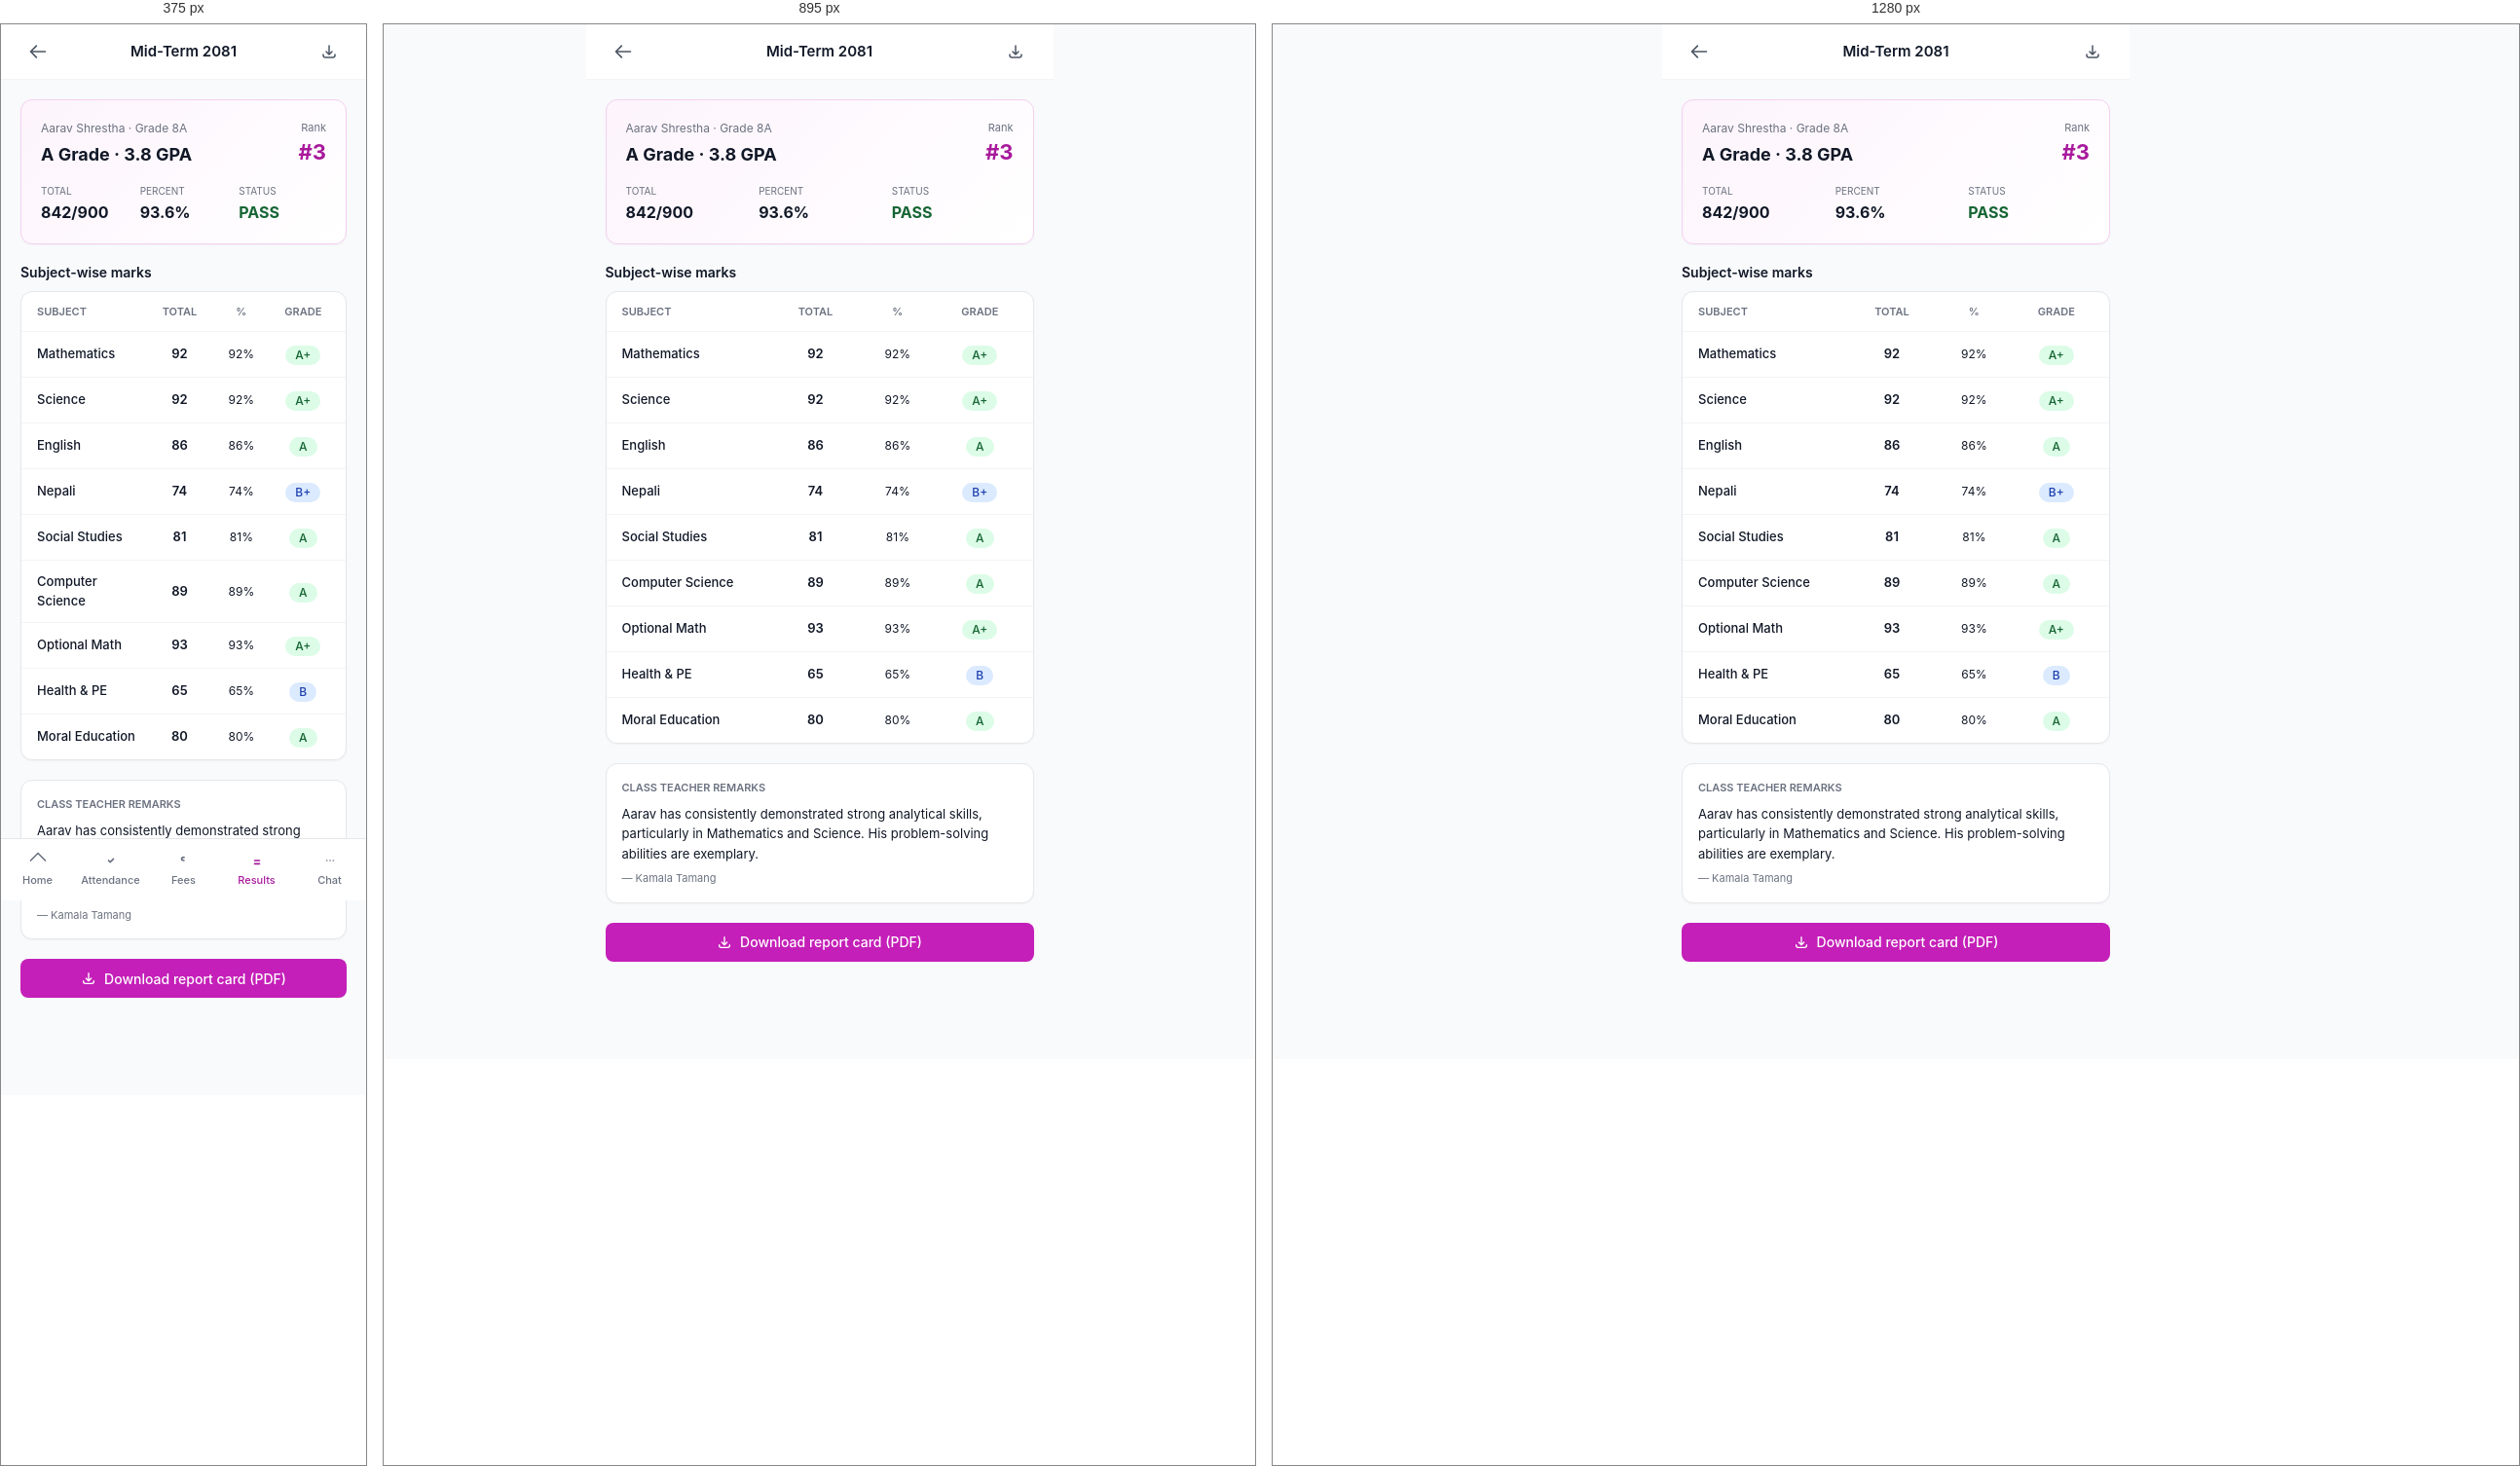
Rendered at 375 px, 895 px and 1280 px, left to right.

<!-- file: result-detail.html -->
<!doctype html>
<html lang="en">
<head>
  <meta charset="utf-8">
  <meta name="viewport" content="width=device-width, initial-scale=1, viewport-fit=cover">
  <title>Result Detail · Parent</title>
  <link rel="stylesheet" href="../assets/css/theme.css">
  <link rel="stylesheet" href="../assets/css/components.css">
  <link rel="stylesheet" href="../assets/css/pages.css">
  <style>
    .mobile-page { max-width: 480px; margin: 0 auto; min-height: 100vh; padding-bottom: 80px; background: var(--ink-50); }
  </style>
</head>
<body>

<div class="mobile-page">

  <header style="position:sticky;top:0;z-index:20;background:#fff;border-bottom:1px solid var(--ink-100);">
    <div style="padding:0 20px;height:56px;display:flex;align-items:center;justify-content:space-between;">
      <a href="results.html" class="btn btn-ghost btn-icon"><svg width="20" height="20" fill="none" stroke="currentColor" viewBox="0 0 24 24" stroke-width="2"><path stroke-linecap="round" stroke-linejoin="round" d="M10 19l-7-7m0 0l7-7m-7 7h18"/></svg></a>
      <p style="font-size:15px;font-weight:600;">Mid-Term 2081</p>
      <button class="btn btn-ghost btn-icon"><svg width="18" height="18" fill="none" stroke="currentColor" viewBox="0 0 24 24" stroke-width="2"><path stroke-linecap="round" stroke-linejoin="round" d="M4 16v1a3 3 0 003 3h10a3 3 0 003-3v-1m-4-4l-4 4m0 0l-4-4m4 4V4"/></svg></button>
    </div>
  </header>

  <!-- Summary -->
  <div style="padding:20px;">
    <div class="card" style="padding:20px;background:linear-gradient(135deg,var(--primary-50),#fff);border-color:var(--primary-200);">
      <div style="display:flex;justify-content:space-between;align-items:center;">
        <div>
          <p style="font-size:12px;color:var(--ink-500);margin:0;">Aarav Shrestha · Grade 8A</p>
          <p style="font-size:18px;font-weight:700;margin-top:4px;">A Grade · 3.8 GPA</p>
        </div>
        <div style="text-align:right;">
          <p style="font-size:11px;color:var(--ink-500);">Rank</p>
          <p style="font-size:22px;font-weight:700;color:var(--primary-600);">#3</p>
        </div>
      </div>
      <div style="display:grid;grid-template-columns:repeat(3,1fr);gap:12px;margin-top:16px;">
        <div><p style="font-size:10px;color:var(--ink-500);text-transform:uppercase;">Total</p><p style="font-size:16px;font-weight:700;margin-top:2px;">842/900</p></div>
        <div><p style="font-size:10px;color:var(--ink-500);text-transform:uppercase;">Percent</p><p style="font-size:16px;font-weight:700;margin-top:2px;">93.6%</p></div>
        <div><p style="font-size:10px;color:var(--ink-500);text-transform:uppercase;">Status</p><p style="font-size:16px;font-weight:700;color:#166534;margin-top:2px;">PASS</p></div>
      </div>
    </div>
  </div>

  <!-- Subject-wise marks -->
  <div style="padding:0 20px 20px;">
    <h3 style="font-size:14px;font-weight:600;margin:0 0 10px;">Subject-wise marks</h3>
    <div class="card">
      <div style="padding:12px 16px;display:grid;grid-template-columns:2fr 1fr 1fr 1fr;gap:8px;font-size:11px;font-weight:600;text-transform:uppercase;color:var(--ink-500);border-bottom:1px solid var(--ink-100);">
        <div>Subject</div><div style="text-align:center;">Total</div><div style="text-align:center;">%</div><div style="text-align:center;">Grade</div>
      </div>

      <div style="padding:12px 16px;display:grid;grid-template-columns:2fr 1fr 1fr 1fr;gap:8px;align-items:center;border-bottom:1px solid var(--ink-100);">
        <div><p style="font-size:13px;font-weight:500;margin:0;">Mathematics</p></div>
        <div style="text-align:center;font-size:13px;font-weight:600;">92</div>
        <div style="text-align:center;font-size:12px;">92%</div>
        <div style="text-align:center;"><span class="badge badge-success">A+</span></div>
      </div>

      <div style="padding:12px 16px;display:grid;grid-template-columns:2fr 1fr 1fr 1fr;gap:8px;align-items:center;border-bottom:1px solid var(--ink-100);">
        <div><p style="font-size:13px;font-weight:500;margin:0;">Science</p></div>
        <div style="text-align:center;font-size:13px;font-weight:600;">92</div>
        <div style="text-align:center;font-size:12px;">92%</div>
        <div style="text-align:center;"><span class="badge badge-success">A+</span></div>
      </div>

      <div style="padding:12px 16px;display:grid;grid-template-columns:2fr 1fr 1fr 1fr;gap:8px;align-items:center;border-bottom:1px solid var(--ink-100);">
        <div><p style="font-size:13px;font-weight:500;margin:0;">English</p></div>
        <div style="text-align:center;font-size:13px;font-weight:600;">86</div>
        <div style="text-align:center;font-size:12px;">86%</div>
        <div style="text-align:center;"><span class="badge badge-success">A</span></div>
      </div>

      <div style="padding:12px 16px;display:grid;grid-template-columns:2fr 1fr 1fr 1fr;gap:8px;align-items:center;border-bottom:1px solid var(--ink-100);">
        <div><p style="font-size:13px;font-weight:500;margin:0;">Nepali</p></div>
        <div style="text-align:center;font-size:13px;font-weight:600;">74</div>
        <div style="text-align:center;font-size:12px;">74%</div>
        <div style="text-align:center;"><span class="badge badge-info">B+</span></div>
      </div>

      <div style="padding:12px 16px;display:grid;grid-template-columns:2fr 1fr 1fr 1fr;gap:8px;align-items:center;border-bottom:1px solid var(--ink-100);">
        <div><p style="font-size:13px;font-weight:500;margin:0;">Social Studies</p></div>
        <div style="text-align:center;font-size:13px;font-weight:600;">81</div>
        <div style="text-align:center;font-size:12px;">81%</div>
        <div style="text-align:center;"><span class="badge badge-success">A</span></div>
      </div>

      <div style="padding:12px 16px;display:grid;grid-template-columns:2fr 1fr 1fr 1fr;gap:8px;align-items:center;border-bottom:1px solid var(--ink-100);">
        <div><p style="font-size:13px;font-weight:500;margin:0;">Computer Science</p></div>
        <div style="text-align:center;font-size:13px;font-weight:600;">89</div>
        <div style="text-align:center;font-size:12px;">89%</div>
        <div style="text-align:center;"><span class="badge badge-success">A</span></div>
      </div>

      <div style="padding:12px 16px;display:grid;grid-template-columns:2fr 1fr 1fr 1fr;gap:8px;align-items:center;border-bottom:1px solid var(--ink-100);">
        <div><p style="font-size:13px;font-weight:500;margin:0;">Optional Math</p></div>
        <div style="text-align:center;font-size:13px;font-weight:600;">93</div>
        <div style="text-align:center;font-size:12px;">93%</div>
        <div style="text-align:center;"><span class="badge badge-success">A+</span></div>
      </div>

      <div style="padding:12px 16px;display:grid;grid-template-columns:2fr 1fr 1fr 1fr;gap:8px;align-items:center;border-bottom:1px solid var(--ink-100);">
        <div><p style="font-size:13px;font-weight:500;margin:0;">Health &amp; PE</p></div>
        <div style="text-align:center;font-size:13px;font-weight:600;">65</div>
        <div style="text-align:center;font-size:12px;">65%</div>
        <div style="text-align:center;"><span class="badge badge-info">B</span></div>
      </div>

      <div style="padding:12px 16px;display:grid;grid-template-columns:2fr 1fr 1fr 1fr;gap:8px;align-items:center;">
        <div><p style="font-size:13px;font-weight:500;margin:0;">Moral Education</p></div>
        <div style="text-align:center;font-size:13px;font-weight:600;">80</div>
        <div style="text-align:center;font-size:12px;">80%</div>
        <div style="text-align:center;"><span class="badge badge-success">A</span></div>
      </div>
    </div>
  </div>

  <!-- Remarks -->
  <div style="padding:0 20px 20px;">
    <div class="card" style="padding:16px;">
      <p style="font-size:11px;color:var(--ink-500);font-weight:600;text-transform:uppercase;margin:0;">Class teacher remarks</p>
      <p style="font-size:13px;margin-top:8px;line-height:1.6;">Aarav has consistently demonstrated strong analytical skills, particularly in Mathematics and Science. His problem-solving abilities are exemplary.</p>
      <p style="font-size:11px;color:var(--ink-500);margin-top:6px;">— Kamala Tamang</p>
    </div>
  </div>

  <div style="padding:0 20px 20px;">
    <button class="btn btn-primary btn-block" onclick="window.toast('Downloading report card PDF...','info')">
      <svg width="16" height="16" fill="none" stroke="currentColor" viewBox="0 0 24 24" stroke-width="2"><path stroke-linecap="round" stroke-linejoin="round" d="M4 16v1a3 3 0 003 3h10a3 3 0 003-3v-1m-4-4l-4 4m0 0l-4-4m4 4V4"/></svg>
      Download report card (PDF)
    </button>
  </div>

  <nav class="mobile-nav" style="max-width:480px;margin:0 auto;">
    <div class="mobile-nav-grid">
      <a href="dashboard.html" class="mobile-nav-item"><svg fill="none" stroke="currentColor" viewBox="0 0 24 24" stroke-width="2"><path stroke-linecap="round" stroke-linejoin="round" d="M3 12l9-9 9 9"/></svg>Home</a>
      <a href="attendance.html" class="mobile-nav-item"><svg fill="none" stroke="currentColor" viewBox="0 0 24 24" stroke-width="2"><path stroke-linecap="round" stroke-linejoin="round" d="M9 12l2 2 4-4"/></svg>Attendance</a>
      <a href="fees.html" class="mobile-nav-item"><svg fill="none" stroke="currentColor" viewBox="0 0 24 24" stroke-width="2"><path stroke-linecap="round" stroke-linejoin="round" d="M12 8c-1.657 0-3 .895-3 2s1.343 2 3 2"/></svg>Fees</a>
      <a href="results.html" class="mobile-nav-item active"><svg fill="none" stroke="currentColor" viewBox="0 0 24 24" stroke-width="2"><path stroke-linecap="round" stroke-linejoin="round" d="M9 12h6m-6 4h6"/></svg>Results</a>
      <a href="messages.html" class="mobile-nav-item"><svg fill="none" stroke="currentColor" viewBox="0 0 24 24" stroke-width="2"><path stroke-linecap="round" stroke-linejoin="round" d="M8 12h.01M12 12h.01M16 12h.01"/></svg>Chat</a>
    </div>
  </nav>

</div>

<script src="../assets/js/app.js"></script>
</body>
</html>

/* @media block from pages.css */
@media (max-width: 1023px) {
  .sidebar { transform: translateX(-100%); box-shadow: var(--shadow-pop); }
  .sidebar.open { transform: translateX(0); }
  .main { margin-left: 0; }
  .hamburger { display: flex; }
  .main-content { padding: 16px; }
}

/* @media block from pages.css */
@media (max-width: 767px) {
  .mobile-nav { display: block; }
  .mobile-page { padding-bottom: 80px; }
}